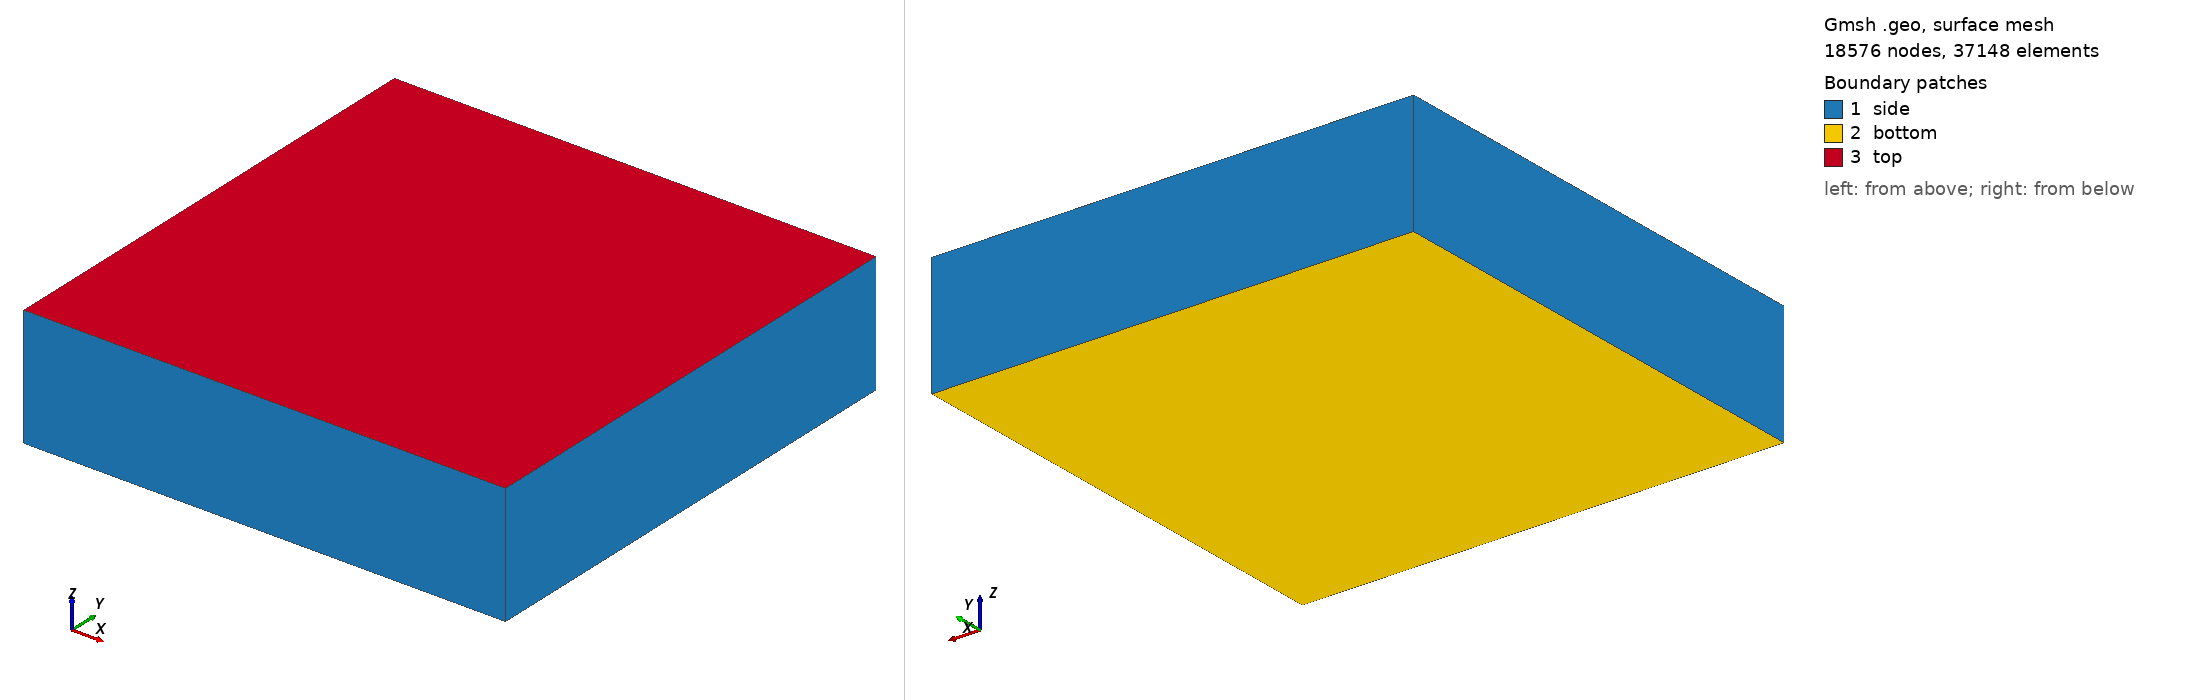

Gmsh geometry script, surface-meshed: 18576 nodes, 37148 surface elements. Boundary patches (legend numbers): 1 side, 2 bottom, 3 top. Left view from above one corner, right view from below the opposite corner. Legend entries are the model's physical surfaces. The drawing asked Gmsh for element sizes between 1% and 20% of the model's largest extent; the script's own settings can give other sizes.

=== square_prism_40k.geo (drawn) ===
// square_prism_40k.geo
// Nominal-length comparison geometry:
//   square prism, side length 4, thickness 1
//
// Physical group names intentionally match inputs/3d/puck.i:
//   Volume("puck"), Surface("boundary"), Surface("top"),
//   Surface("bottom"), Surface("side")

SetFactory("OpenCASCADE");

side_length = 4.0;
height = 1.0;
half = side_length / 2;

Box(1) = {-half, -half, 0, side_length, side_length, height};

bnd_surfs[] = Boundary{ Volume{1}; };

top[] = Surface In BoundingBox{
    -half - 0.1, -half - 0.1, height - 0.01,
     half + 0.1,  half + 0.1, height + 0.01
};

bot[] = Surface In BoundingBox{
    -half - 0.1, -half - 0.1, -0.01,
     half + 0.1,  half + 0.1,  0.01
};

side[] = {};
For i In {0:#bnd_surfs[]-1}
  is_top = 0;
  is_bot = 0;
  For j In {0:#top[]-1}
    If (bnd_surfs[i] == top[j])
      is_top = 1;
    EndIf
  EndFor
  For j In {0:#bot[]-1}
    If (bnd_surfs[i] == bot[j])
      is_bot = 1;
    EndIf
  EndFor
  If (!is_top && !is_bot)
    side[] += {bnd_surfs[i]};
  EndIf
EndFor

Physical Volume("puck") = {1};
Physical Surface("boundary") = {bnd_surfs[]};
Physical Surface("top") = {top[]};
Physical Surface("bottom") = {bot[]};
Physical Surface("side") = {side[]};

// Slightly coarser than the puck to offset the larger 4x4 footprint.
lc_shell = 0.055;
lc_bulk = 0.132;
shell_band = 0.08;
trans_band = 0.42;

Field[1] = MathEval;
Field[1].F = Sprintf("Min(Min(z, %g - z), Min(%g - Abs(x), %g - Abs(y)))",
                     height, half, half);

Field[2] = Threshold;
Field[2].IField = 1;
Field[2].LcMin = lc_shell;
Field[2].LcMax = lc_bulk;
Field[2].DistMin = shell_band;
Field[2].DistMax = shell_band + trans_band;
Field[2].StopAtDistMax = 1;

Background Field = 2;

Mesh.MeshSizeExtendFromBoundary = 0;
Mesh.MeshSizeFromCurvature = 0;
Mesh.MeshSizeFromPoints = 0;
Mesh.MeshSizeMin = lc_shell;
Mesh.MeshSizeMax = lc_bulk;

Mesh.Algorithm3D = 10;
Mesh.OptimizeNetgen = 1;
Mesh.Smoothing = 3;
